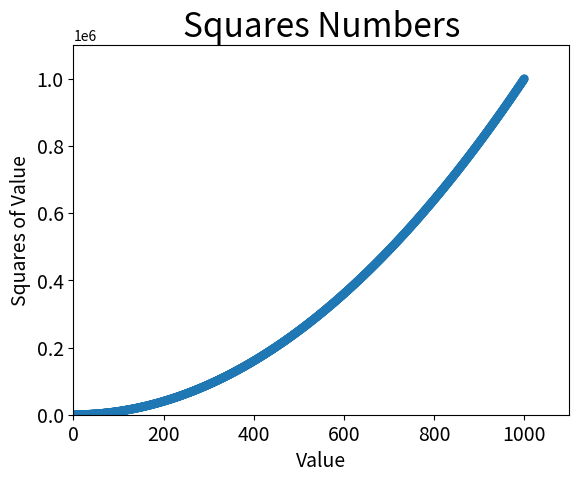

The script that saved this image:
import matplotlib.pyplot as plt

# x_values = [1,2,3,4,5]
# y_values = [1,4,9,16,25]
# plt.scatter(x_values, y_values, s = 100)

x_values = list(range(1,1001))
y_values = [x**2 for x in x_values]

plt.scatter(x_values, y_values, edgecolor='none', s=40)

# plt.scatter(2, 4, s = 200)

# 设置图表标题并给坐标轴加上那个标签
plt.title("Squares Numbers", fontsize = 24)
plt.xlabel("Value", fontsize=14)
plt.ylabel("Squares of Value", fontsize=14)

# 设置刻度标记的大小
plt.tick_params(axis = "both", which = "major", labelsize = 14)

# 设置每个坐标轴的取值范围
plt.axis([0, 1100, 0, 1100000])

plt.show()